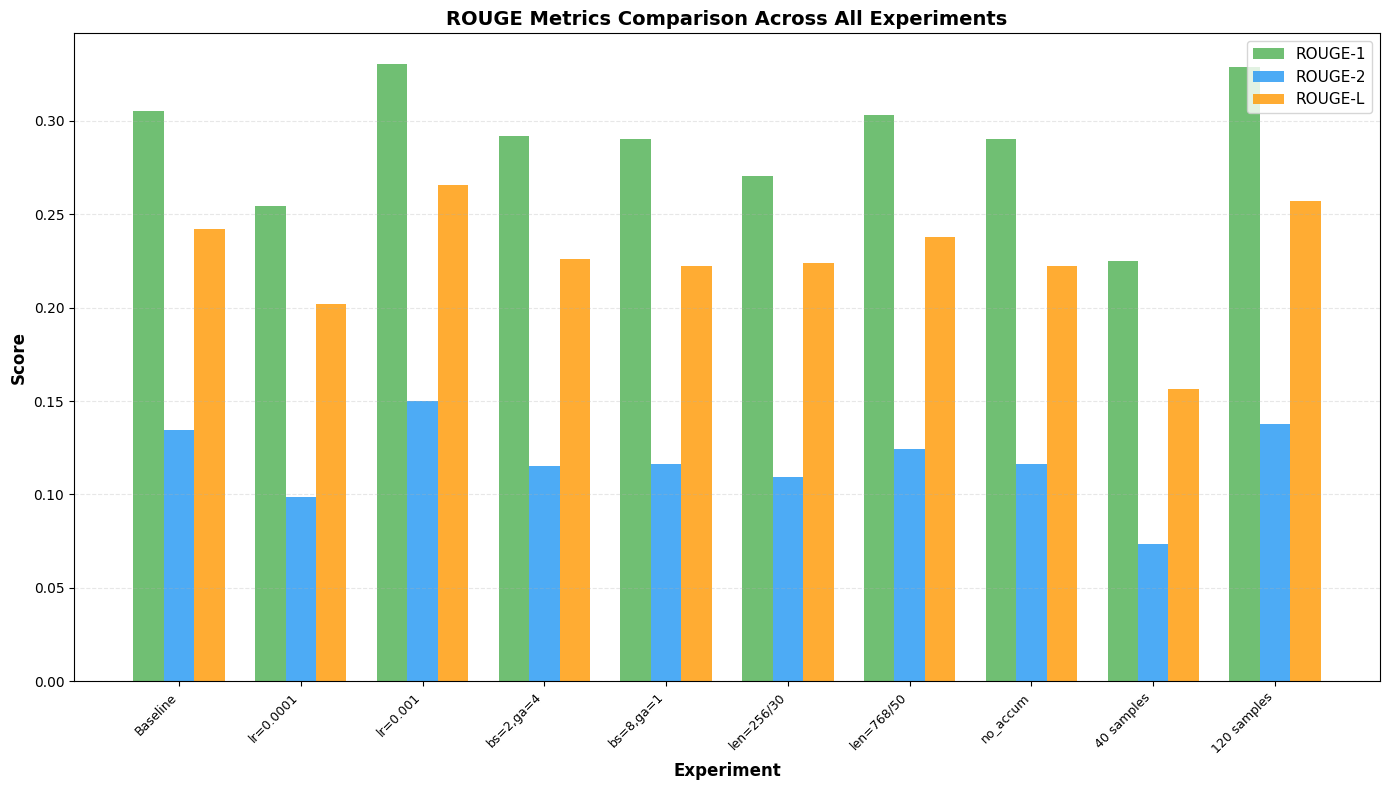
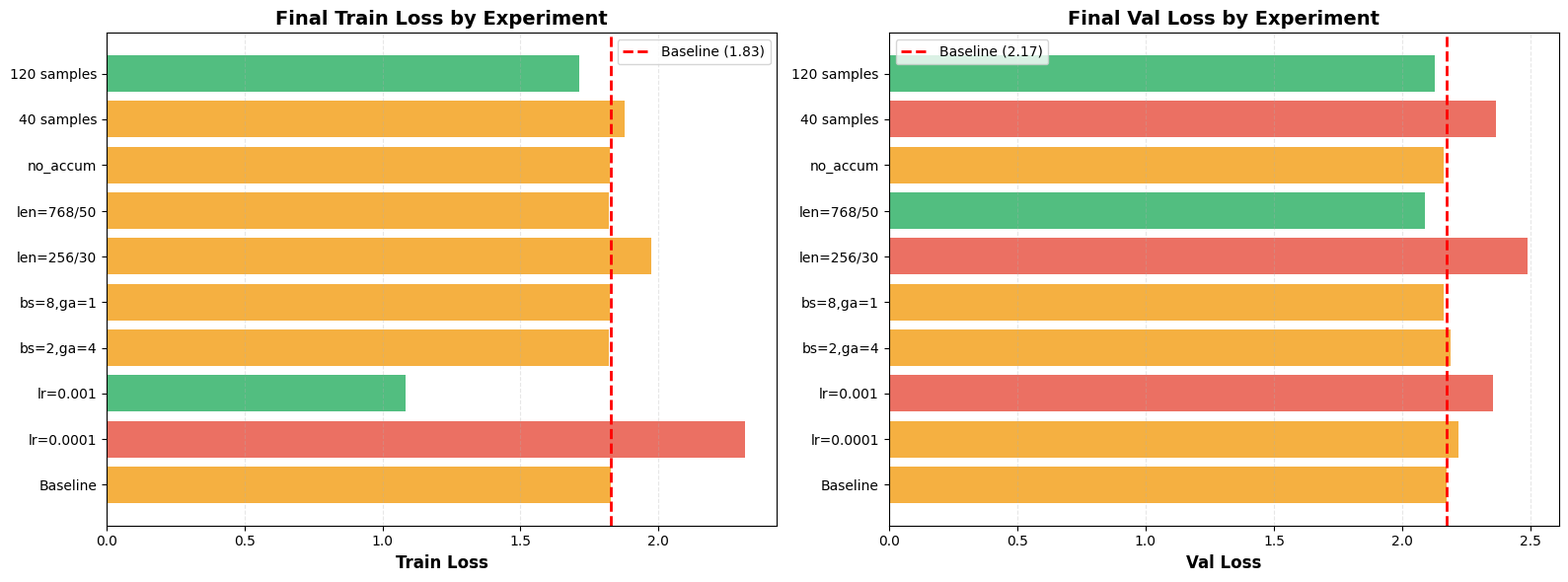
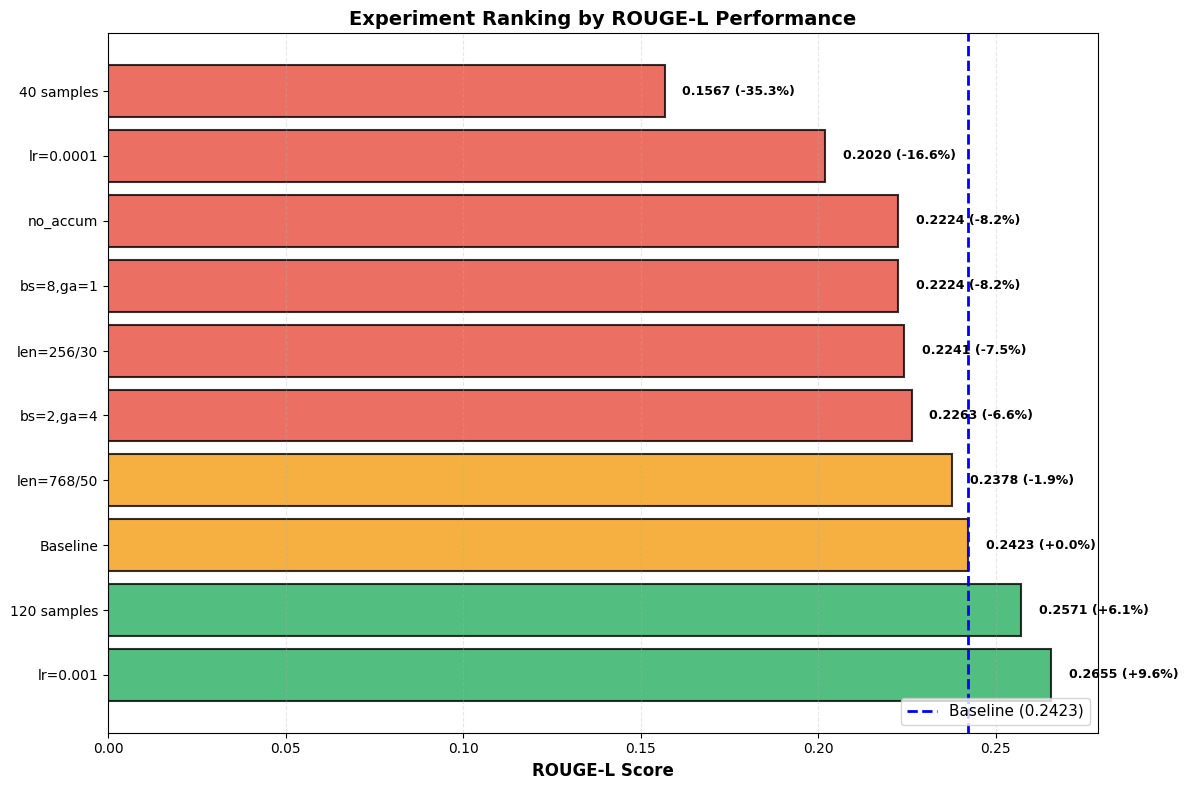
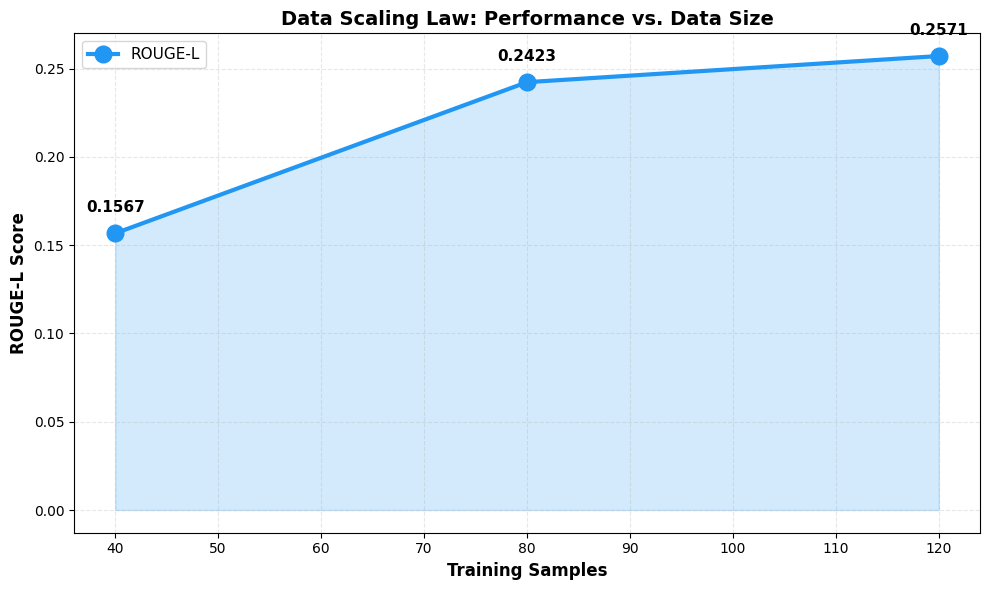
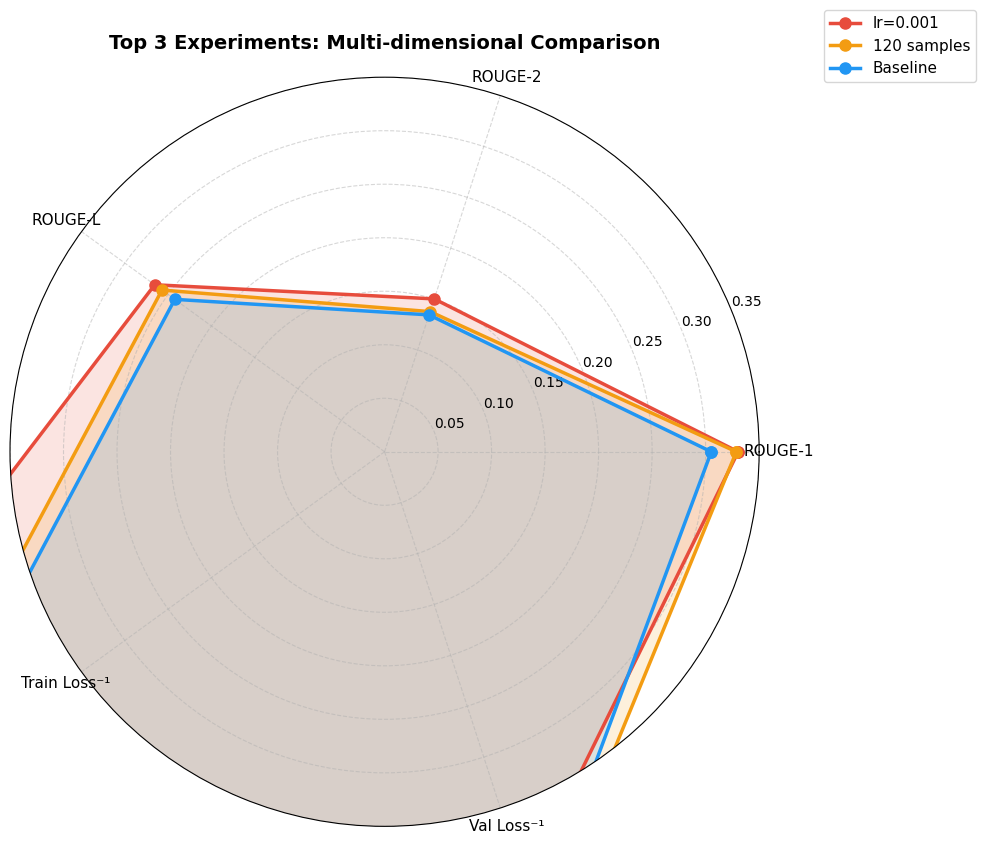

Here is the Python script that generated these plots, in order:
"""
综合对比可视化 - 生成所有实验的对比图表
"""
import matplotlib
matplotlib.use('Agg')
import matplotlib.pyplot as plt
import numpy as np
from pathlib import Path

# 实验数据
experiments = {
    'Baseline': {'rouge1': 0.3053, 'rouge2': 0.1345, 'rougeL': 0.2423, 'train_loss': 1.8279, 'val_loss': 2.1721},
    'lr=0.0001': {'rouge1': 0.2546, 'rouge2': 0.0987, 'rougeL': 0.2020, 'train_loss': 2.3151, 'val_loss': 2.2188},
    'lr=0.001': {'rouge1': 0.3304, 'rouge2': 0.1502, 'rougeL': 0.2655, 'train_loss': 1.0822, 'val_loss': 2.3509},
    'bs=2,ga=4': {'rouge1': 0.2919, 'rouge2': 0.1151, 'rougeL': 0.2263, 'train_loss': 1.8223, 'val_loss': 2.1881},
    'bs=8,ga=1': {'rouge1': 0.2905, 'rouge2': 0.1163, 'rougeL': 0.2224, 'train_loss': 1.8238, 'val_loss': 2.1613},
    'len=256/30': {'rouge1': 0.2704, 'rouge2': 0.1094, 'rougeL': 0.2241, 'train_loss': 1.9763, 'val_loss': 2.4855},
    'len=768/50': {'rouge1': 0.3031, 'rouge2': 0.1243, 'rougeL': 0.2378, 'train_loss': 1.8208, 'val_loss': 2.0885},
    'no_accum': {'rouge1': 0.2905, 'rouge2': 0.1163, 'rougeL': 0.2224, 'train_loss': 1.8238, 'val_loss': 2.1613},
    '40 samples': {'rouge1': 0.2250, 'rouge2': 0.0735, 'rougeL': 0.1567, 'train_loss': 1.8796, 'val_loss': 2.3658},
    '120 samples': {'rouge1': 0.3287, 'rouge2': 0.1377, 'rougeL': 0.2571, 'train_loss': 1.7139, 'val_loss': 2.1263},
}

output_dir = Path("t5-news-checkpoint/comparison_plots")
output_dir.mkdir(parents=True, exist_ok=True)

# 设置中文字体
plt.rcParams['font.sans-serif'] = ['SimHei', 'Microsoft YaHei', 'Arial Unicode MS']
plt.rcParams['axes.unicode_minus'] = False

def plot_rouge_comparison():
    """ROUGE分数综合对比"""
    fig, ax = plt.subplots(figsize=(14, 8))
    
    names = list(experiments.keys())
    rouge1_scores = [v['rouge1'] for v in experiments.values()]
    rouge2_scores = [v['rouge2'] for v in experiments.values()]
    rougeL_scores = [v['rougeL'] for v in experiments.values()]
    
    x = np.arange(len(names))
    width = 0.25
    
    bars1 = ax.bar(x - width, rouge1_scores, width, label='ROUGE-1', color='#4CAF50', alpha=0.8)
    bars2 = ax.bar(x, rouge2_scores, width, label='ROUGE-2', color='#2196F3', alpha=0.8)
    bars3 = ax.bar(x + width, rougeL_scores, width, label='ROUGE-L', color='#FF9800', alpha=0.8)
    
    ax.set_xlabel('Experiment', fontsize=12, fontweight='bold')
    ax.set_ylabel('Score', fontsize=12, fontweight='bold')
    ax.set_title('ROUGE Metrics Comparison Across All Experiments', fontsize=14, fontweight='bold')
    ax.set_xticks(x)
    ax.set_xticklabels(names, rotation=45, ha='right', fontsize=9)
    ax.legend(loc='upper right', fontsize=11)
    ax.grid(axis='y', linestyle='--', alpha=0.3)
    
    plt.tight_layout()
    plt.savefig(output_dir / 'rouge_comparison_all.png', dpi=150, bbox_inches='tight')
    plt.close()
    print(f"✓ Saved: {output_dir / 'rouge_comparison_all.png'}")

def plot_loss_comparison():
    """Loss对比"""
    fig, (ax1, ax2) = plt.subplots(1, 2, figsize=(16, 6))
    
    names = list(experiments.keys())
    train_losses = [v['train_loss'] for v in experiments.values()]
    val_losses = [v['val_loss'] for v in experiments.values()]
    
    # Train Loss
    colors_train = ['#e74c3c' if l > 2.0 else '#f39c12' if l > 1.8 else '#27ae60' for l in train_losses]
    bars1 = ax1.barh(names, train_losses, color=colors_train, alpha=0.8)
    ax1.set_xlabel('Train Loss', fontsize=12, fontweight='bold')
    ax1.set_title('Final Train Loss by Experiment', fontsize=14, fontweight='bold')
    ax1.axvline(x=1.8279, color='red', linestyle='--', linewidth=2, label='Baseline (1.83)')
    ax1.legend(fontsize=10)
    ax1.grid(axis='x', linestyle='--', alpha=0.3)
    
    # Val Loss
    colors_val = ['#e74c3c' if l > 2.3 else '#f39c12' if l > 2.15 else '#27ae60' for l in val_losses]
    bars2 = ax2.barh(names, val_losses, color=colors_val, alpha=0.8)
    ax2.set_xlabel('Val Loss', fontsize=12, fontweight='bold')
    ax2.set_title('Final Val Loss by Experiment', fontsize=14, fontweight='bold')
    ax2.axvline(x=2.1721, color='red', linestyle='--', linewidth=2, label='Baseline (2.17)')
    ax2.legend(fontsize=10)
    ax2.grid(axis='x', linestyle='--', alpha=0.3)
    
    plt.tight_layout()
    plt.savefig(output_dir / 'loss_comparison_all.png', dpi=150, bbox_inches='tight')
    plt.close()
    print(f"✓ Saved: {output_dir / 'loss_comparison_all.png'}")

def plot_performance_ranking():
    """性能排名图"""
    fig, ax = plt.subplots(figsize=(12, 8))
    
    # 按ROUGE-L排序
    sorted_exps = sorted(experiments.items(), key=lambda x: x[1]['rougeL'], reverse=True)
    names = [e[0] for e in sorted_exps]
    scores = [e[1]['rougeL'] for e in sorted_exps]
    
    # 颜色编码
    colors = []
    for score in scores:
        if score >= 0.25:
            colors.append('#27ae60')  # 绿色 - 优秀
        elif score >= 0.23:
            colors.append('#f39c12')  # 橙色 - 良好
        else:
            colors.append('#e74c3c')  # 红色 - 需改进
    
    bars = ax.barh(names, scores, color=colors, alpha=0.8, edgecolor='black', linewidth=1.5)
    
    # 添加数值标签
    for i, (name, score) in enumerate(zip(names, scores)):
        change = ((score - 0.2423) / 0.2423) * 100
        label = f'{score:.4f} ({change:+.1f}%)'
        ax.text(score + 0.005, i, label, va='center', fontsize=9, fontweight='bold')
    
    ax.set_xlabel('ROUGE-L Score', fontsize=12, fontweight='bold')
    ax.set_title('Experiment Ranking by ROUGE-L Performance', fontsize=14, fontweight='bold')
    ax.axvline(x=0.2423, color='blue', linestyle='--', linewidth=2, label='Baseline (0.2423)')
    ax.legend(fontsize=11, loc='lower right')
    ax.grid(axis='x', linestyle='--', alpha=0.3)
    
    plt.tight_layout()
    plt.savefig(output_dir / 'performance_ranking.png', dpi=150, bbox_inches='tight')
    plt.close()
    print(f"✓ Saved: {output_dir / 'performance_ranking.png'}")

def plot_data_scaling():
    """数据量Scaling曲线"""
    fig, ax = plt.subplots(figsize=(10, 6))
    
    data_points = {
        '40 samples': 0.1567,
        '80 samples': 0.2423,
        '120 samples': 0.2571
    }
    
    samples = [40, 80, 120]
    scores = [data_points[f'{s} samples'] for s in samples]
    
    ax.plot(samples, scores, 'o-', linewidth=3, markersize=12, color='#2196F3', label='ROUGE-L')
    ax.fill_between(samples, scores, alpha=0.2, color='#2196F3')
    
    # 标注关键点
    for s, score in zip(samples, scores):
        ax.annotate(f'{score:.4f}', xy=(s, score), xytext=(0, 15),
                   textcoords='offset points', ha='center', fontsize=11, fontweight='bold')
    
    ax.set_xlabel('Training Samples', fontsize=12, fontweight='bold')
    ax.set_ylabel('ROUGE-L Score', fontsize=12, fontweight='bold')
    ax.set_title('Data Scaling Law: Performance vs. Data Size', fontsize=14, fontweight='bold')
    ax.grid(True, linestyle='--', alpha=0.3)
    ax.legend(fontsize=11)
    
    plt.tight_layout()
    plt.savefig(output_dir / 'data_scaling_law.png', dpi=150, bbox_inches='tight')
    plt.close()
    print(f"✓ Saved: {output_dir / 'data_scaling_law.png'}")

def plot_radar_chart():
    """Top 3 实验雷达图对比"""
    fig = plt.figure(figsize=(10, 10))
    ax = fig.add_subplot(111, polar=True)
    
    # Top 3 实验
    top3 = {
        'lr=0.001': experiments['lr=0.001'],
        '120 samples': experiments['120 samples'],
        'Baseline': experiments['Baseline']
    }
    
    categories = ['ROUGE-1', 'ROUGE-2', 'ROUGE-L', 'Train Loss⁻¹', 'Val Loss⁻¹']
    angles = np.linspace(0, 2 * np.pi, len(categories), endpoint=False).tolist()
    angles += angles[:1]
    
    colors = ['#e74c3c', '#f39c12', '#2196F3']
    
    for (name, metrics), color in zip(top3.items(), colors):
        values = [
            metrics['rouge1'],
            metrics['rouge2'],
            metrics['rougeL'],
            1.0 / metrics['train_loss'],  # 反转Loss（越小越好）
            1.0 / metrics['val_loss']
        ]
        values += values[:1]
        
        ax.plot(angles, values, 'o-', linewidth=2.5, label=name, color=color, markersize=8)
        ax.fill(angles, values, alpha=0.15, color=color)
    
    ax.set_xticks(angles[:-1])
    ax.set_xticklabels(categories, fontsize=11)
    ax.set_ylim(0, 0.35)
    ax.set_title('Top 3 Experiments: Multi-dimensional Comparison', fontsize=14, fontweight='bold', pad=20)
    ax.legend(loc='upper right', bbox_to_anchor=(1.3, 1.1), fontsize=11)
    ax.grid(True, linestyle='--', alpha=0.5)
    
    plt.tight_layout()
    plt.savefig(output_dir / 'top3_radar_comparison.png', dpi=150, bbox_inches='tight')
    plt.close()
    print(f"✓ Saved: {output_dir / 'top3_radar_comparison.png'}")

if __name__ == '__main__':
    print("=" * 60)
    print("Generating Comprehensive Comparison Plots...")
    print("=" * 60)
    print()
    
    plot_rouge_comparison()
    plot_loss_comparison()
    plot_performance_ranking()
    plot_data_scaling()
    plot_radar_chart()
    
    print()
    print("=" * 60)
    print("All comparison plots saved to:")
    print(f"  {output_dir.absolute()}")
    print("=" * 60)
